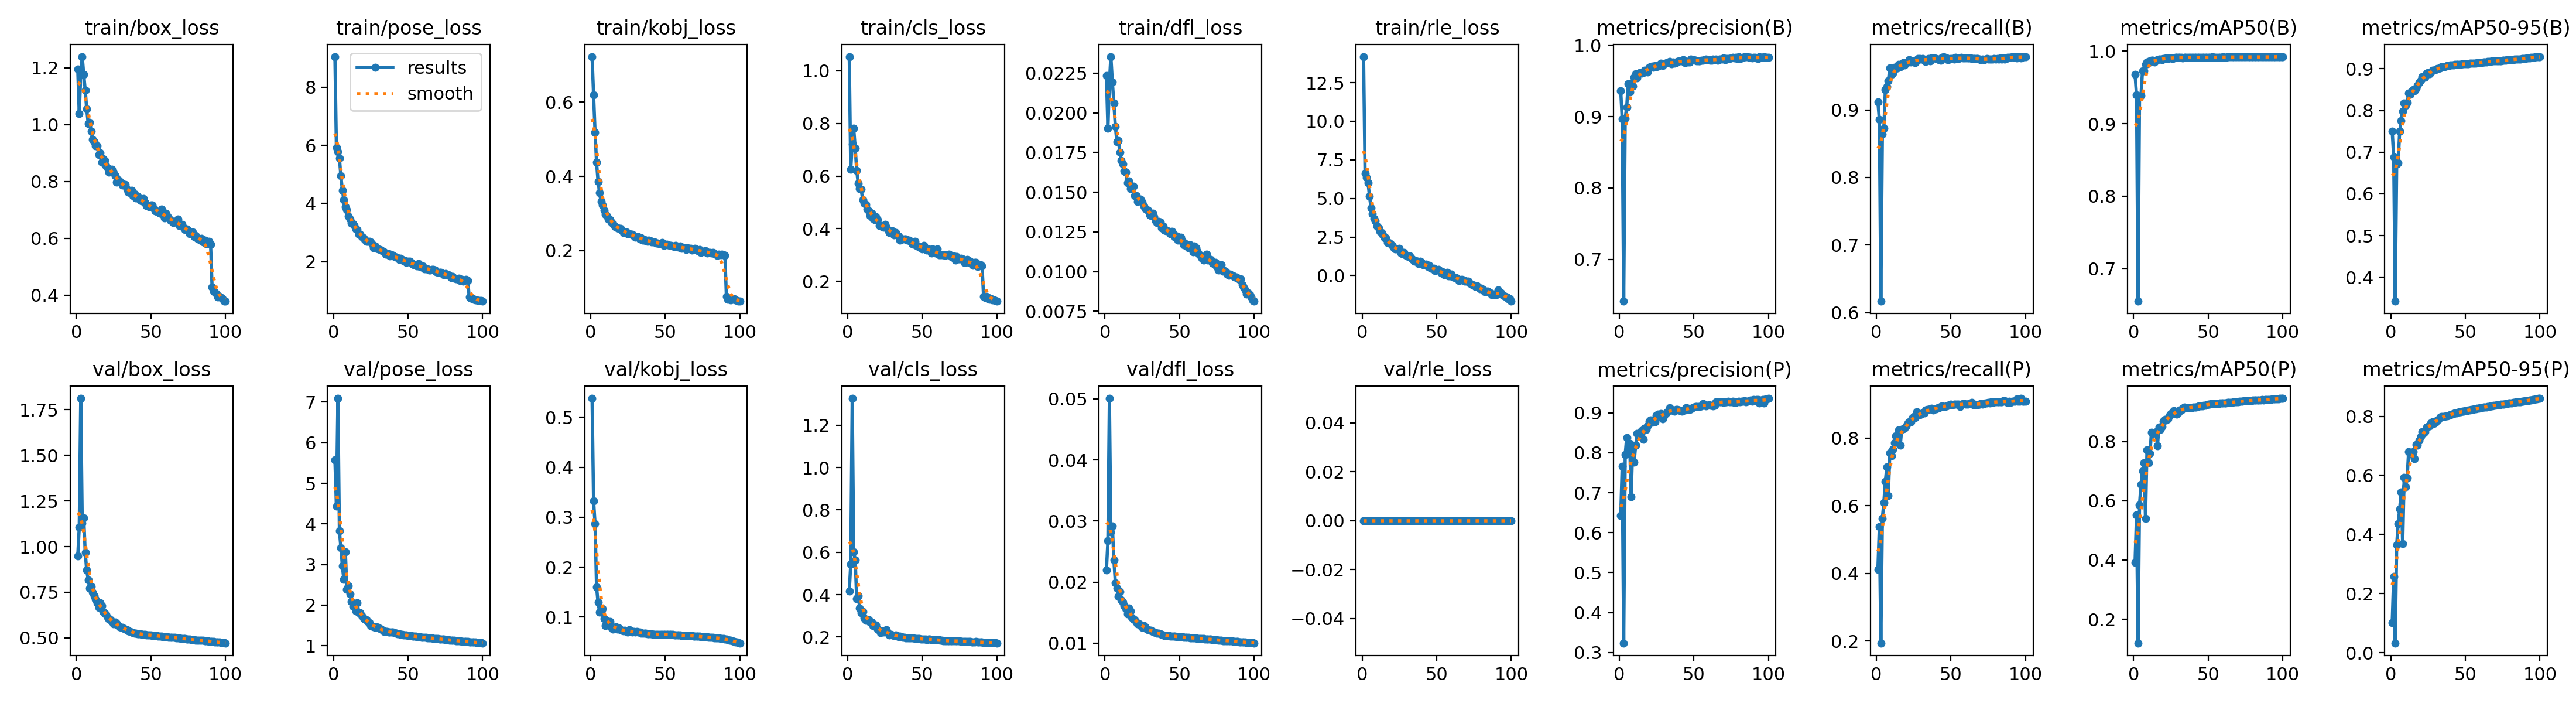

Source data for this figure (header and first rows):
epoch, time, train/box_loss, train/pose_loss, train/kobj_loss, train/cls_loss, train/dfl_loss, train/rle_loss, metrics/precision(B), metrics/recall(B), metrics/mAP50(B), metrics/mAP50-95(B), metrics/precision(P), metrics/recall(P), metrics/mAP50(P), metrics/mAP50-95(P), val/box_loss, val/pose_loss, val/kobj_loss, val/cls_loss, val/dfl_loss, val/rle_loss, lr/pg0, lr/pg1
1, 884.1, 1.195, 9.051, 0.7222, 1.054, 0.02235, 14.19, 0.9363, 0.912, 0.9682, 0.7496, 0.6425, 0.4125, 0.3914, 0.1025, 0.9484, 5.58, 0.538, 0.4167, 0.02198, 0, 0.009974, 0.003325
2, 1401, 1.039, 5.911, 0.6191, 0.6256, 0.01902, 6.635, 0.8966, 0.8853, 0.9396, 0.6882, 0.7669, 0.5374, 0.5519, 0.259, 1.105, 4.438, 0.3331, 0.5429, 0.02673, 0, 0.01977, 0.006592
3, 1888, 1.174, 5.787, 0.5189, 0.7222, 0.02194, 6.366, 0.6414, 0.6169, 0.6554, 0.3425, 0.3234, 0.1943, 0.12, 0.03316, 1.812, 7.092, 0.2865, 1.326, 0.05006, 0, 0.02938, 0.009792
4, 2541, 1.24, 5.565, 0.4371, 0.7807, 0.02355, 6.02, 0.898, 0.864, 0.937, 0.6721, 0.7955, 0.5629, 0.5866, 0.3659, 1.129, 3.832, 0.16, 0.603, 0.02825, 0, 0.0291, 0.009701
5, 3070, 1.177, 4.946, 0.3863, 0.7057, 0.02193, 5.126, 0.9132, 0.8726, 0.9389, 0.674, 0.8378, 0.6094, 0.6544, 0.4375, 1.158, 3.418, 0.1293, 0.5626, 0.02915, 0, 0.0288, 0.009601
6, 3534, 1.122, 4.446, 0.3558, 0.6215, 0.02061, 4.396, 0.9465, 0.93, 0.9731, 0.7503, 0.7982, 0.6719, 0.7006, 0.487, 0.9666, 2.961, 0.1102, 0.3796, 0.0236, 0, 0.0285, 0.009501
7, 3994, 1.055, 4.137, 0.3315, 0.572, 0.01915, 3.987, 0.9343, 0.9342, 0.9727, 0.7754, 0.8233, 0.7142, 0.729, 0.5439, 0.8711, 2.629, 0.111, 0.3955, 0.01991, 0, 0.02821, 0.009402
8, 4457, 1.004, 3.893, 0.3229, 0.5521, 0.01819, 3.691, 0.9459, 0.9429, 0.9818, 0.7985, 0.6901, 0.629, 0.5407, 0.3685, 0.8179, 3.312, 0.1172, 0.3372, 0.01903, 0, 0.02791, 0.009302
9, 4984, 1.009, 3.785, 0.3084, 0.5497, 0.01825, 3.561, 0.9424, 0.9616, 0.9847, 0.8184, 0.8144, 0.7563, 0.772, 0.5929, 0.7726, 2.391, 0.09717, 0.3135, 0.01766, 0, 0.02761, 0.009202
10, 5513, 0.9763, 3.567, 0.2983, 0.5098, 0.01753, 3.197, 0.9548, 0.9527, 0.9842, 0.8127, 0.777, 0.7468, 0.728, 0.5608, 0.781, 2.475, 0.08307, 0.3201, 0.01845, 0, 0.02731, 0.009103
11, 6040, 0.9481, 3.465, 0.2935, 0.4962, 0.01701, 3.084, 0.9598, 0.954, 0.9862, 0.8185, 0.8187, 0.7664, 0.7603, 0.5905, 0.7507, 2.279, 0.09201, 0.2907, 0.01708, 0, 0.02701, 0.009003
12, 6580, 0.9401, 3.329, 0.2848, 0.492, 0.01678, 2.874, 0.9543, 0.9629, 0.9869, 0.8413, 0.8479, 0.7855, 0.8315, 0.6802, 0.7299, 2.082, 0.08608, 0.2772, 0.01669, 0, 0.02671, 0.008903
13, 7222, 0.9264, 3.309, 0.2826, 0.4746, 0.01635, 2.772, 0.9611, 0.9611, 0.9874, 0.8387, 0.8449, 0.8055, 0.8274, 0.6721, 0.7124, 1.969, 0.09162, 0.2799, 0.0161, 0, 0.02641, 0.008804
14, 8078, 0.9258, 3.24, 0.2768, 0.4671, 0.01626, 2.639, 0.9614, 0.9622, 0.985, 0.8452, 0.8491, 0.804, 0.8285, 0.6767, 0.6922, 1.973, 0.07922, 0.2806, 0.01565, 0, 0.02611, 0.008704
15, 8936, 0.8945, 3.126, 0.2724, 0.449, 0.01561, 2.429, 0.9606, 0.9671, 0.9874, 0.8498, 0.8561, 0.824, 0.833, 0.6808, 0.6652, 1.854, 0.07549, 0.271, 0.01478, 0, 0.02581, 0.008604
16, 9756, 0.8998, 3.095, 0.2663, 0.4588, 0.01569, 2.426, 0.9615, 0.9639, 0.9878, 0.8469, 0.8331, 0.7793, 0.7849, 0.6571, 0.6906, 2.057, 0.07922, 0.2702, 0.01571, 0, 0.02551, 0.008504
17, 10604, 0.8684, 2.934, 0.2631, 0.439, 0.01522, 2.15, 0.9652, 0.9674, 0.9888, 0.8532, 0.862, 0.8252, 0.8477, 0.7048, 0.6749, 1.818, 0.0804, 0.2544, 0.01523, 0, 0.02521, 0.008405
18, 11464, 0.8809, 2.934, 0.2615, 0.4354, 0.01531, 2.142, 0.9653, 0.97, 0.9886, 0.8604, 0.859, 0.827, 0.8398, 0.7014, 0.6426, 1.81, 0.07561, 0.2521, 0.01423, 0, 0.02492, 0.008305
19, 12328, 0.8738, 2.857, 0.2602, 0.4444, 0.01538, 2.079, 0.9627, 0.9661, 0.9884, 0.867, 0.8676, 0.8293, 0.85, 0.717, 0.6354, 1.74, 0.07858, 0.2555, 0.01392, 0, 0.02462, 0.008205
20, 12856, 0.8561, 2.827, 0.2597, 0.4345, 0.01479, 1.95, 0.9689, 0.9686, 0.9897, 0.8727, 0.8786, 0.8357, 0.8683, 0.7316, 0.6293, 1.685, 0.07435, 0.2371, 0.01381, 0, 0.02432, 0.008106
21, 13318, 0.8477, 2.766, 0.2546, 0.4111, 0.01478, 1.84, 0.9696, 0.9711, 0.9899, 0.8808, 0.8817, 0.8436, 0.8749, 0.7478, 0.6125, 1.651, 0.07305, 0.2323, 0.01347, 0, 0.02402, 0.008006
22, 13783, 0.8329, 2.706, 0.2484, 0.4126, 0.01443, 1.715, 0.9708, 0.9743, 0.9906, 0.8819, 0.8767, 0.8484, 0.8729, 0.7441, 0.6032, 1.633, 0.07267, 0.221, 0.0132, 0, 0.02372, 0.007906
23, 14249, 0.838, 2.693, 0.2505, 0.4082, 0.0145, 1.731, 0.9694, 0.9708, 0.9898, 0.8798, 0.8825, 0.8473, 0.8771, 0.7474, 0.5974, 1.59, 0.07326, 0.2299, 0.01314, 0, 0.02342, 0.007807
24, 14717, 0.8424, 2.706, 0.2511, 0.4056, 0.01456, 1.731, 0.9716, 0.972, 0.9905, 0.8896, 0.8775, 0.8582, 0.8855, 0.7635, 0.5884, 1.565, 0.07242, 0.2232, 0.0129, 0, 0.02312, 0.007707
25, 15189, 0.8303, 2.675, 0.2463, 0.4163, 0.01437, 1.744, 0.9696, 0.972, 0.9906, 0.8905, 0.8933, 0.8633, 0.8936, 0.7657, 0.5774, 1.501, 0.06988, 0.231, 0.01259, 0, 0.02282, 0.007607
26, 15656, 0.8198, 2.594, 0.2448, 0.4054, 0.01411, 1.468, 0.9705, 0.9694, 0.99, 0.8873, 0.8972, 0.8595, 0.8932, 0.7672, 0.5861, 1.479, 0.07493, 0.233, 0.01285, 0, 0.02252, 0.007508
27, 16118, 0.7977, 2.47, 0.2435, 0.3948, 0.01398, 1.43, 0.9728, 0.9724, 0.9904, 0.8926, 0.8955, 0.8775, 0.9041, 0.7772, 0.581, 1.466, 0.07191, 0.2178, 0.01267, 0, 0.02222, 0.007408
28, 16579, 0.805, 2.534, 0.244, 0.3859, 0.01391, 1.501, 0.9752, 0.9762, 0.9911, 0.8966, 0.8978, 0.8663, 0.8987, 0.7803, 0.5657, 1.452, 0.07029, 0.21, 0.01229, 0, 0.02192, 0.007308
29, 17041, 0.8023, 2.46, 0.2386, 0.3869, 0.01385, 1.358, 0.9718, 0.9759, 0.991, 0.897, 0.8847, 0.868, 0.892, 0.7755, 0.5606, 1.472, 0.07068, 0.211, 0.01218, 0, 0.02163, 0.007208
30, 17493, 0.796, 2.432, 0.2359, 0.3932, 0.01357, 1.276, 0.9739, 0.975, 0.9909, 0.8982, 0.8924, 0.8703, 0.8981, 0.7787, 0.5567, 1.446, 0.06987, 0.2102, 0.01213, 0, 0.02133, 0.007109
31, 17959, 0.7869, 2.421, 0.2374, 0.3768, 0.01353, 1.223, 0.975, 0.9758, 0.9912, 0.9003, 0.8981, 0.8742, 0.9052, 0.7875, 0.5563, 1.422, 0.07055, 0.2073, 0.01211, 0, 0.02103, 0.007009
32, 18423, 0.7902, 2.404, 0.2378, 0.3846, 0.01366, 1.27, 0.9755, 0.9731, 0.9911, 0.9006, 0.9007, 0.8736, 0.9059, 0.7897, 0.55, 1.408, 0.06966, 0.2087, 0.01193, 0, 0.02073, 0.006909
33, 18884, 0.79, 2.364, 0.232, 0.3762, 0.01347, 1.116, 0.9761, 0.9719, 0.9909, 0.9021, 0.905, 0.882, 0.9121, 0.7961, 0.5472, 1.376, 0.06934, 0.2056, 0.01186, 0, 0.02043, 0.00681
34, 19343, 0.7723, 2.33, 0.2346, 0.3733, 0.01321, 1.052, 0.9772, 0.9735, 0.9912, 0.9041, 0.9135, 0.884, 0.9159, 0.7995, 0.5438, 1.356, 0.06807, 0.2014, 0.01177, 0, 0.02013, 0.00671
35, 19805, 0.7618, 2.248, 0.2286, 0.3572, 0.01307, 0.9319, 0.9737, 0.9759, 0.991, 0.9047, 0.9082, 0.8835, 0.9146, 0.7998, 0.5392, 1.354, 0.06808, 0.2037, 0.01167, 0, 0.01983, 0.00661
36, 20284, 0.7606, 2.258, 0.2304, 0.3605, 0.01315, 0.948, 0.9762, 0.9728, 0.9909, 0.9046, 0.9062, 0.8854, 0.9136, 0.7999, 0.5359, 1.348, 0.06765, 0.2022, 0.01161, 0, 0.01953, 0.00651
37, 20758, 0.768, 2.275, 0.2259, 0.3615, 0.01311, 0.9379, 0.9749, 0.9767, 0.9911, 0.9064, 0.9037, 0.8868, 0.9144, 0.8014, 0.5323, 1.341, 0.06749, 0.1993, 0.0115, 0, 0.01923, 0.006411
38, 21221, 0.7499, 2.192, 0.2253, 0.362, 0.01275, 0.7646, 0.9754, 0.9763, 0.9913, 0.907, 0.9085, 0.8823, 0.9139, 0.8015, 0.5285, 1.34, 0.06668, 0.1978, 0.01139, 0, 0.01893, 0.006311
39, 21678, 0.7568, 2.244, 0.2284, 0.3602, 0.01287, 0.9204, 0.9774, 0.9764, 0.9914, 0.9081, 0.9084, 0.885, 0.9143, 0.8029, 0.5254, 1.337, 0.06623, 0.1965, 0.01131, 0, 0.01863, 0.006211
40, 22136, 0.7422, 2.213, 0.2274, 0.3575, 0.0126, 0.8395, 0.9779, 0.9759, 0.9912, 0.9087, 0.9073, 0.8861, 0.9154, 0.8047, 0.5245, 1.335, 0.06606, 0.1958, 0.01129, 0, 0.01834, 0.006112
41, 22591, 0.7481, 2.169, 0.2238, 0.3559, 0.01256, 0.7127, 0.9783, 0.9753, 0.9913, 0.9094, 0.9049, 0.8889, 0.9158, 0.8072, 0.5233, 1.325, 0.06583, 0.1947, 0.01127, 0, 0.01804, 0.006012
42, 23064, 0.7397, 2.154, 0.2229, 0.3513, 0.01256, 0.6831, 0.9782, 0.9739, 0.9913, 0.9097, 0.9045, 0.8887, 0.9165, 0.8086, 0.5219, 1.313, 0.06556, 0.1952, 0.01124, 0, 0.01774, 0.005912
43, 23530, 0.7344, 2.14, 0.2233, 0.3435, 0.01253, 0.7211, 0.9799, 0.9735, 0.9914, 0.9103, 0.9071, 0.8922, 0.9188, 0.8103, 0.5206, 1.299, 0.06563, 0.1953, 0.0112, 0, 0.01744, 0.005813
44, 23993, 0.7311, 2.086, 0.2203, 0.3418, 0.01237, 0.6024, 0.9758, 0.9779, 0.9915, 0.9103, 0.9072, 0.8935, 0.9193, 0.8113, 0.5199, 1.29, 0.06555, 0.1945, 0.01119, 0, 0.01714, 0.005713
45, 24454, 0.7408, 2.117, 0.2204, 0.3511, 0.01253, 0.6775, 0.9762, 0.9787, 0.9915, 0.9107, 0.9122, 0.8926, 0.9203, 0.8124, 0.5194, 1.282, 0.0655, 0.1925, 0.01118, 0, 0.01684, 0.005613
46, 24918, 0.7254, 2.066, 0.2193, 0.3372, 0.01235, 0.4826, 0.9769, 0.9771, 0.9914, 0.9111, 0.9108, 0.8927, 0.9204, 0.8145, 0.5182, 1.277, 0.06553, 0.1929, 0.01115, 0, 0.01654, 0.005514
47, 25402, 0.7153, 2.033, 0.2187, 0.3337, 0.01216, 0.4777, 0.976, 0.9766, 0.9914, 0.911, 0.909, 0.895, 0.9208, 0.8153, 0.5169, 1.269, 0.06546, 0.1934, 0.01112, 0, 0.01624, 0.005414
48, 25859, 0.7141, 2.028, 0.2227, 0.3289, 0.01222, 0.4601, 0.9802, 0.9744, 0.9914, 0.9112, 0.9097, 0.8964, 0.9226, 0.816, 0.516, 1.264, 0.06536, 0.1923, 0.0111, 0, 0.01594, 0.005314
49, 26323, 0.7104, 1.975, 0.214, 0.3306, 0.01197, 0.3197, 0.9801, 0.9749, 0.9914, 0.9115, 0.9131, 0.8984, 0.9242, 0.8173, 0.5153, 1.259, 0.06508, 0.1905, 0.01108, 0, 0.01564, 0.005214
50, 26788, 0.7167, 2.01, 0.2155, 0.324, 0.01198, 0.3762, 0.9796, 0.9755, 0.9914, 0.9119, 0.9149, 0.8992, 0.9257, 0.8184, 0.5145, 1.254, 0.06498, 0.19, 0.01107, 0, 0.01534, 0.005115
51, 27252, 0.7164, 2.015, 0.2167, 0.3361, 0.01216, 0.3879, 0.9789, 0.9757, 0.9914, 0.912, 0.9161, 0.8983, 0.9262, 0.8193, 0.5134, 1.248, 0.0649, 0.1895, 0.01104, 0, 0.01504, 0.005015
52, 27711, 0.7041, 1.969, 0.2162, 0.3235, 0.01192, 0.3316, 0.9784, 0.975, 0.9915, 0.9121, 0.9154, 0.8988, 0.9269, 0.8202, 0.5128, 1.242, 0.06495, 0.1898, 0.01102, 0, 0.01475, 0.004915
53, 28180, 0.6958, 1.912, 0.2145, 0.3177, 0.01169, 0.164, 0.9784, 0.9775, 0.9917, 0.9128, 0.9164, 0.8989, 0.9274, 0.8215, 0.5119, 1.237, 0.06492, 0.1884, 0.011, 0, 0.01445, 0.004816
54, 28639, 0.6945, 1.903, 0.214, 0.3227, 0.01177, 0.2358, 0.9781, 0.9764, 0.9914, 0.9126, 0.9162, 0.8996, 0.9276, 0.822, 0.5106, 1.234, 0.06488, 0.1896, 0.01097, 0, 0.01415, 0.004716
55, 29095, 0.6928, 1.867, 0.2124, 0.3203, 0.0116, 0.03786, 0.9789, 0.9755, 0.9915, 0.9128, 0.9169, 0.8997, 0.928, 0.8228, 0.5096, 1.229, 0.0647, 0.1896, 0.01095, 0, 0.01385, 0.004616
56, 29568, 0.6887, 1.854, 0.2114, 0.307, 0.01148, 0.0979, 0.9793, 0.9767, 0.9916, 0.9134, 0.9238, 0.893, 0.9284, 0.8238, 0.5085, 1.224, 0.06454, 0.1884, 0.01092, 0, 0.01355, 0.004516
57, 30033, 0.7019, 1.931, 0.214, 0.3223, 0.01167, 0.2096, 0.9794, 0.9772, 0.9915, 0.9136, 0.9197, 0.8988, 0.9284, 0.8249, 0.5074, 1.219, 0.06434, 0.1884, 0.0109, 0, 0.01325, 0.004417
58, 30491, 0.6833, 1.833, 0.2101, 0.315, 0.01149, -0.03028, 0.9802, 0.977, 0.9916, 0.9141, 0.9178, 0.9005, 0.929, 0.8261, 0.5066, 1.215, 0.06414, 0.1867, 0.01087, 0, 0.01295, 0.004317
59, 30958, 0.6723, 1.812, 0.2092, 0.3072, 0.01125, -0.00429, 0.9801, 0.9767, 0.9917, 0.9145, 0.9191, 0.9007, 0.9294, 0.8272, 0.5054, 1.211, 0.06396, 0.1864, 0.01084, 0, 0.01265, 0.004217
60, 31417, 0.6892, 1.864, 0.2132, 0.3227, 0.01162, 0.1072, 0.9799, 0.9764, 0.9917, 0.9151, 0.9203, 0.9003, 0.93, 0.8281, 0.5051, 1.207, 0.06365, 0.1858, 0.01083, 0, 0.01235, 0.004118
... 40 more rows
